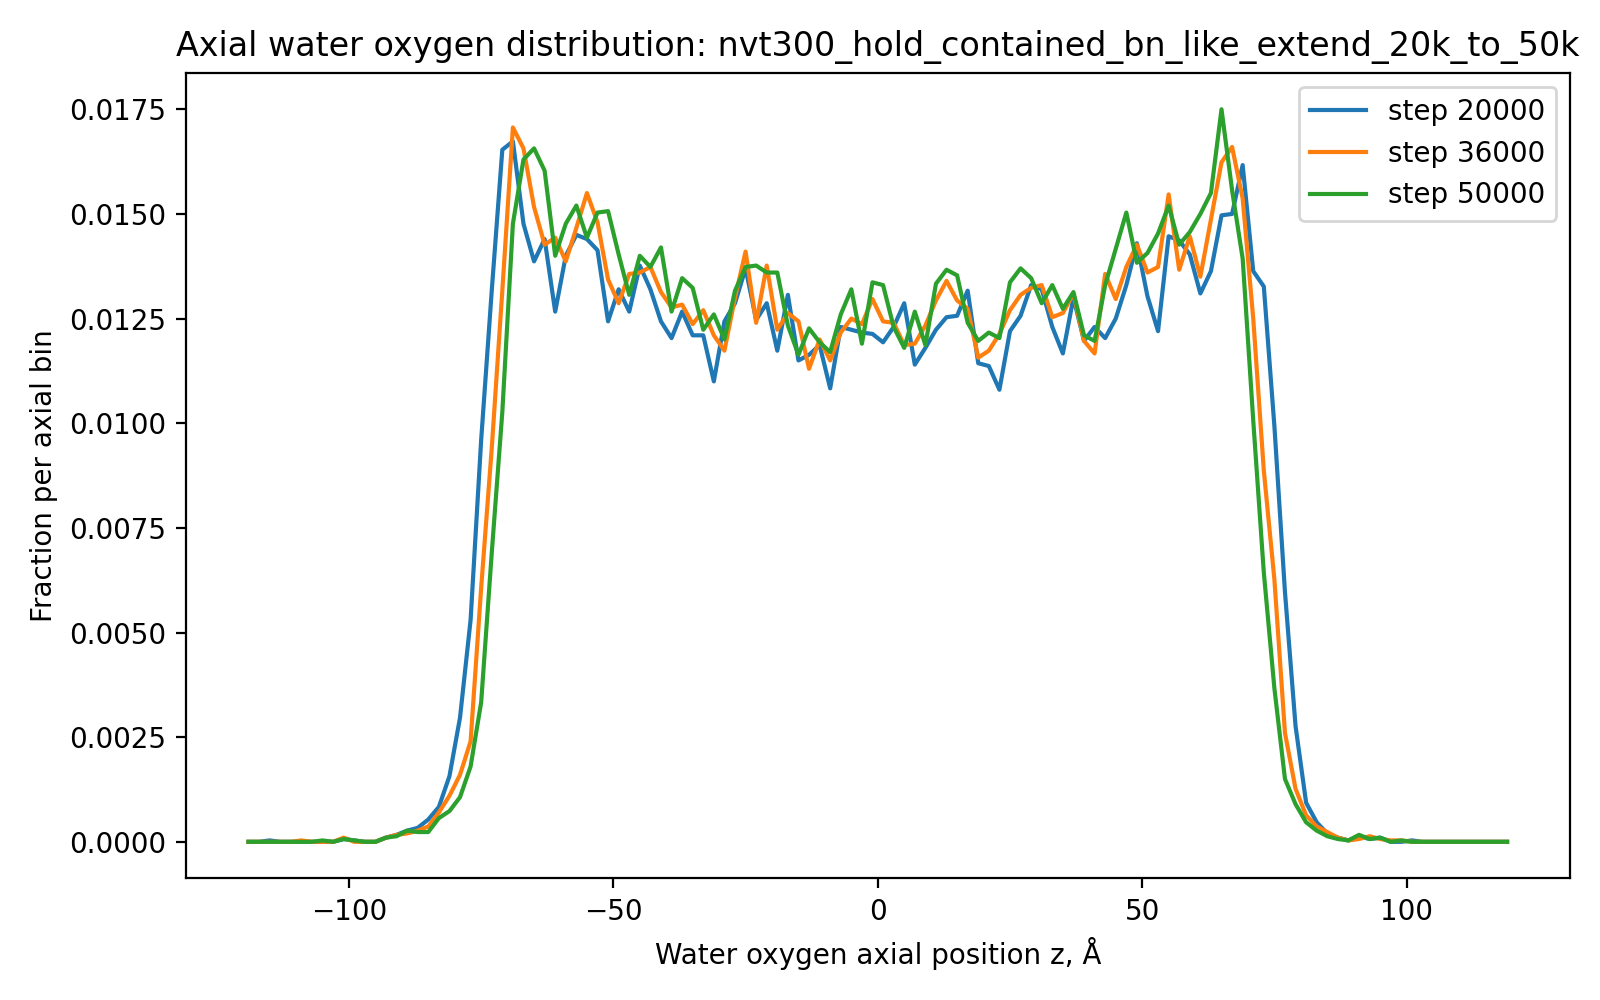

The file beside this chart, header and first rows:
run, timestep, z_A, fraction
nvt300_hold_contained_bn_like_extend_20k…, 20000, -119.0, 0.0
nvt300_hold_contained_bn_like_extend_20k…, 20000, -117.0, 0.0
nvt300_hold_contained_bn_like_extend_20k…, 20000, -115.0, 3.3333333333333335e-05
nvt300_hold_contained_bn_like_extend_20k…, 20000, -113.0, 0.0
nvt300_hold_contained_bn_like_extend_20k…, 20000, -111.0, 0.0
nvt300_hold_contained_bn_like_extend_20k…, 20000, -109.0, 0.0
nvt300_hold_contained_bn_like_extend_20k…, 20000, -107.0, 0.0
nvt300_hold_contained_bn_like_extend_20k…, 20000, -105.0, 0.0
nvt300_hold_contained_bn_like_extend_20k…, 20000, -103.0, 0.0
nvt300_hold_contained_bn_like_extend_20k…, 20000, -101.0, 6.666666666666667e-05
nvt300_hold_contained_bn_like_extend_20k…, 20000, -99.0, 3.3333333333333335e-05
nvt300_hold_contained_bn_like_extend_20k…, 20000, -97.0, 0.0
nvt300_hold_contained_bn_like_extend_20k…, 20000, -95.0, 0.0
nvt300_hold_contained_bn_like_extend_20k…, 20000, -93.0, 0.0001
nvt300_hold_contained_bn_like_extend_20k…, 20000, -91.0, 0.0001667
nvt300_hold_contained_bn_like_extend_20k…, 20000, -89.0, 0.0002667
nvt300_hold_contained_bn_like_extend_20k…, 20000, -87.0, 0.0003333
nvt300_hold_contained_bn_like_extend_20k…, 20000, -85.0, 0.0005333
nvt300_hold_contained_bn_like_extend_20k…, 20000, -83.0, 0.0008333
nvt300_hold_contained_bn_like_extend_20k…, 20000, -81.0, 0.001567
nvt300_hold_contained_bn_like_extend_20k…, 20000, -79.0, 0.002967
nvt300_hold_contained_bn_like_extend_20k…, 20000, -77.0, 0.0053
nvt300_hold_contained_bn_like_extend_20k…, 20000, -75.0, 0.0096
nvt300_hold_contained_bn_like_extend_20k…, 20000, -73.0, 0.01317
nvt300_hold_contained_bn_like_extend_20k…, 20000, -71.0, 0.01653
nvt300_hold_contained_bn_like_extend_20k…, 20000, -69.0, 0.01673
nvt300_hold_contained_bn_like_extend_20k…, 20000, -67.0, 0.01477
nvt300_hold_contained_bn_like_extend_20k…, 20000, -65.0, 0.01387
nvt300_hold_contained_bn_like_extend_20k…, 20000, -63.0, 0.0144
nvt300_hold_contained_bn_like_extend_20k…, 20000, -61.0, 0.01267
nvt300_hold_contained_bn_like_extend_20k…, 20000, -59.0, 0.014
nvt300_hold_contained_bn_like_extend_20k…, 20000, -57.0, 0.0145
nvt300_hold_contained_bn_like_extend_20k…, 20000, -55.0, 0.0144
nvt300_hold_contained_bn_like_extend_20k…, 20000, -53.0, 0.01413
nvt300_hold_contained_bn_like_extend_20k…, 20000, -51.0, 0.01243
nvt300_hold_contained_bn_like_extend_20k…, 20000, -49.0, 0.0132
nvt300_hold_contained_bn_like_extend_20k…, 20000, -47.0, 0.01267
nvt300_hold_contained_bn_like_extend_20k…, 20000, -45.0, 0.01377
nvt300_hold_contained_bn_like_extend_20k…, 20000, -43.0, 0.0132
nvt300_hold_contained_bn_like_extend_20k…, 20000, -41.0, 0.01243
nvt300_hold_contained_bn_like_extend_20k…, 20000, -39.0, 0.01203
nvt300_hold_contained_bn_like_extend_20k…, 20000, -37.0, 0.01267
nvt300_hold_contained_bn_like_extend_20k…, 20000, -35.0, 0.0121
nvt300_hold_contained_bn_like_extend_20k…, 20000, -33.0, 0.0121
nvt300_hold_contained_bn_like_extend_20k…, 20000, -31.0, 0.011
nvt300_hold_contained_bn_like_extend_20k…, 20000, -29.0, 0.01243
nvt300_hold_contained_bn_like_extend_20k…, 20000, -27.0, 0.01287
nvt300_hold_contained_bn_like_extend_20k…, 20000, -25.0, 0.0137
nvt300_hold_contained_bn_like_extend_20k…, 20000, -23.0, 0.01247
nvt300_hold_contained_bn_like_extend_20k…, 20000, -21.0, 0.01287
nvt300_hold_contained_bn_like_extend_20k…, 20000, -19.0, 0.01173
nvt300_hold_contained_bn_like_extend_20k…, 20000, -17.0, 0.01307
nvt300_hold_contained_bn_like_extend_20k…, 20000, -15.0, 0.0115
nvt300_hold_contained_bn_like_extend_20k…, 20000, -13.0, 0.01163
nvt300_hold_contained_bn_like_extend_20k…, 20000, -11.0, 0.01187
nvt300_hold_contained_bn_like_extend_20k…, 20000, -9.0, 0.01083
nvt300_hold_contained_bn_like_extend_20k…, 20000, -7.0, 0.0123
nvt300_hold_contained_bn_like_extend_20k…, 20000, -5.0, 0.01223
nvt300_hold_contained_bn_like_extend_20k…, 20000, -3.0, 0.01217
nvt300_hold_contained_bn_like_extend_20k…, 20000, -1.0, 0.01213
... 1,860 more rows
